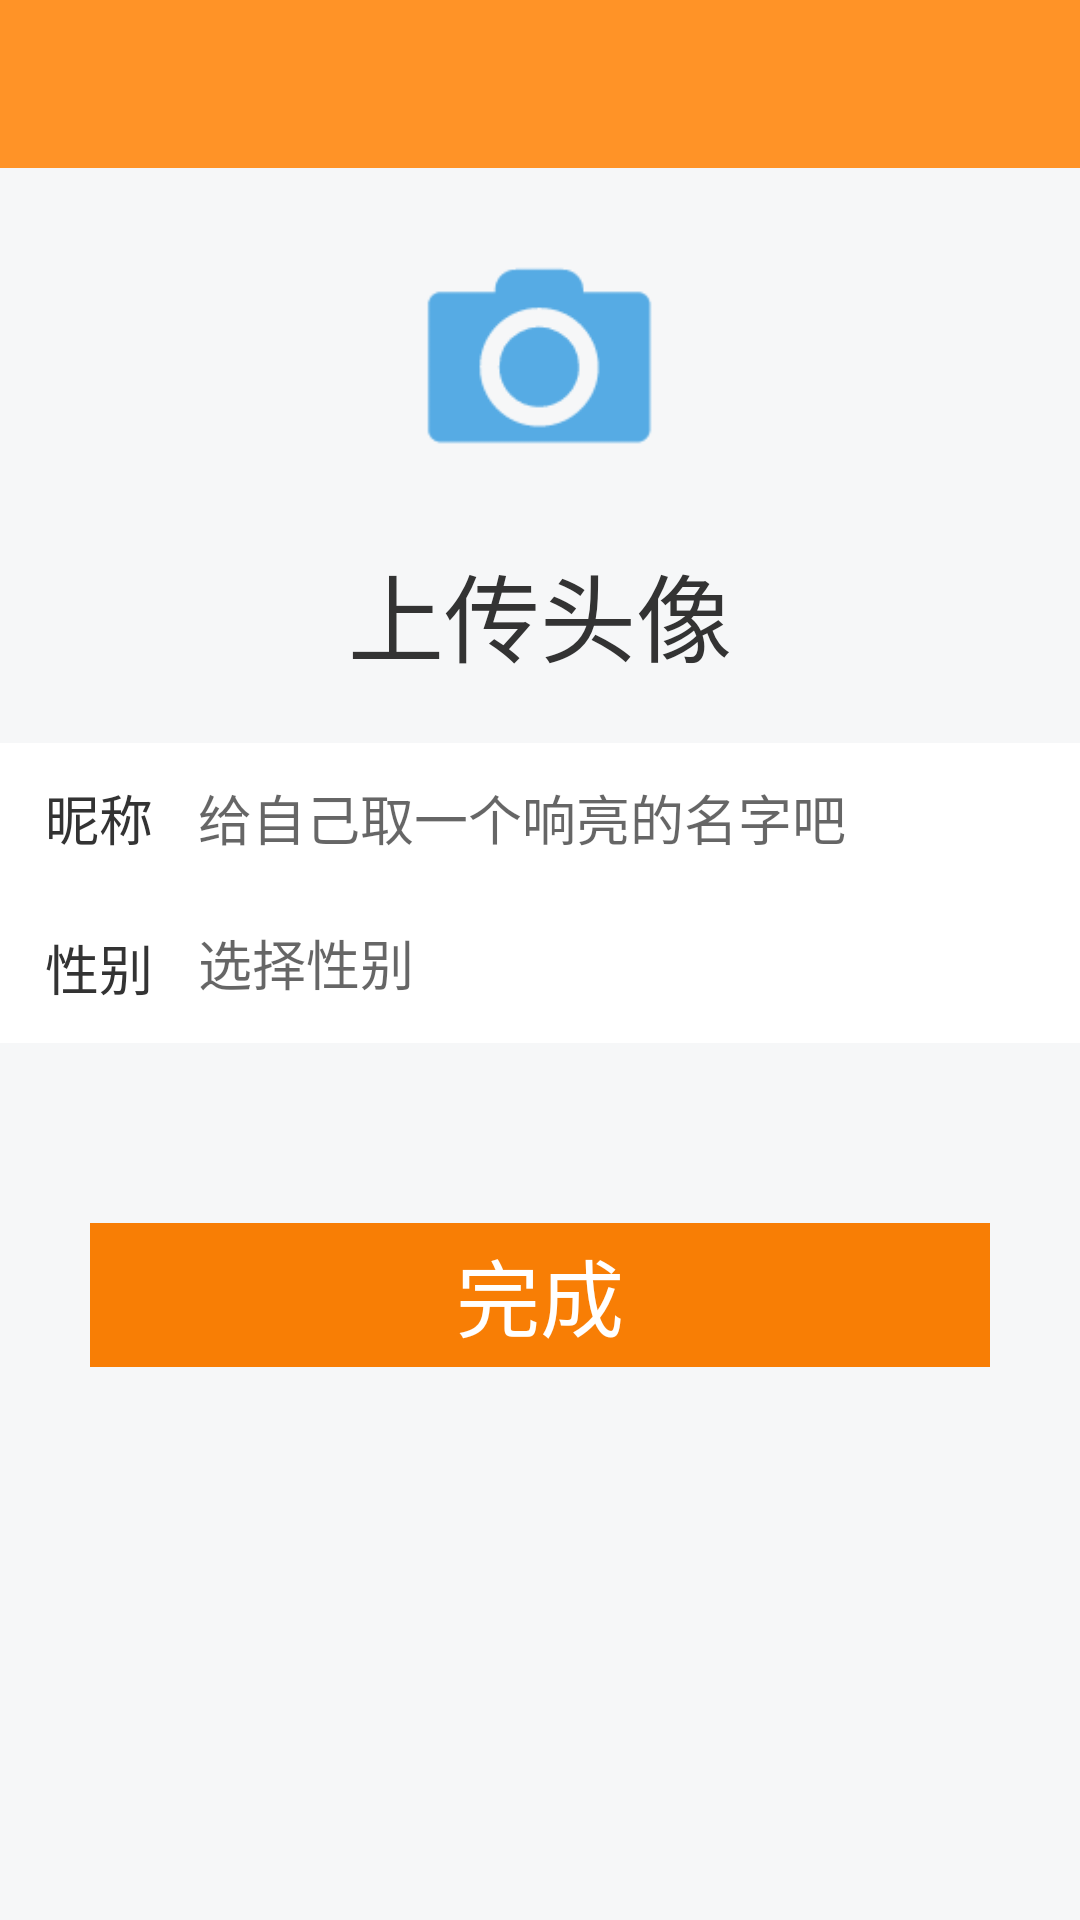

Layout XML and referenced resources for this Android screen:
<!-- AndroidManifest.xml: application theme Theme.AppCompat.Light.NoActionBar -->
<!-- res/layout/activity_pick_avatar.xml -->
<?xml version="1.0" encoding="utf-8"?>
<LinearLayout xmlns:android="http://schemas.android.com/apk/res/android"
    android:orientation="vertical" android:layout_width="match_parent"
    android:layout_height="match_parent"
    android:background="@color/background">
    <include layout="@layout/toolbar"/>
    <LinearLayout
        android:layout_width="wrap_content"
        android:layout_height="wrap_content"
        android:layout_marginTop="20dp"
        android:orientation="vertical"
        android:layout_gravity="center_horizontal">
    <ImageView
        android:id="@+id/camera"
        android:layout_width="85dp"
        android:layout_height="85dp"
        android:layout_gravity="center_horizontal"
        android:gravity="center"
        android:scaleType="centerCrop"
        android:src = "@drawable/camera"
        />
        <TextView
            android:layout_width="wrap_content"
            android:layout_height="wrap_content"
            android:layout_marginTop="20dp"
            android:text="上传头像"
            android:textColor="@color/deepgrey"
            android:textSize="32sp"/>
    </LinearLayout>
    <RelativeLayout
        android:layout_width="match_parent"
        android:layout_height="wrap_content"
        android:layout_marginTop="20dp"
        android:paddingTop="10dp"
        android:paddingBottom="10dp"
        android:background="@color/white">
        <TextView
            android:id="@+id/txt_nick"
            android:layout_width="wrap_content"
            android:layout_height="30dp"
            android:layout_marginLeft="15dp"
            android:gravity="center"
            android:textSize="18sp"
            android:textColor="@color/deepgrey"
            android:text="昵称"/>
        <EditText
            android:id="@+id/nick"
            android:layout_width="match_parent"
            android:layout_height="30dp"
            android:layout_marginLeft="15dp"
            android:layout_toRightOf="@id/txt_nick"
            android:background="@null"
            android:hint="给自己取一个响亮的名字吧"
            android:textSize="18sp"
            android:textColor="@color/deepgrey"/>
    </RelativeLayout>
    <RelativeLayout
        android:id="@+id/rl_sex"
        android:layout_width="match_parent"
        android:layout_height="wrap_content"
        android:paddingTop="10dp"
        android:paddingBottom="10dp"
        android:background="@color/white">
        <TextView
            android:id="@+id/txt_sex"
            android:layout_width="wrap_content"
            android:layout_height="30dp"
            android:layout_marginLeft="15dp"
            android:gravity="center"
            android:textSize="18sp"
            android:textColor="@color/deepgrey"
            android:text="性别"/>
        <TextView
            android:id="@+id/sex"
            android:layout_width="match_parent"
            android:layout_height="30dp"
            android:layout_toRightOf="@id/txt_sex"
            android:layout_marginLeft="15dp"
            android:hint="选择性别"
            android:textSize="18sp"
            android:textColor="@color/deepgrey"/>
    </RelativeLayout>
    <TextView
        android:id="@+id/complete"
        android:layout_width="300dp"
        android:layout_height="48dp"
        android:layout_marginTop="60dp"
        android:layout_gravity="center_horizontal"
        android:gravity="center"
        android:background="@color/Red"
        android:textColor="@color/white"
        android:textSize="28sp"
        android:text="完成"/>
</LinearLayout>
<!-- res/layout/toolbar.xml (included above) -->
<?xml version="1.0" encoding="utf-8"?>
<android.support.v7.widget.Toolbar
    xmlns:android="http://schemas.android.com/apk/res/android"
    android:id="@+id/toolbar"
    android:layout_width="match_parent"
    android:layout_height="wrap_content"
    android:background="@color/orange"
    android:minHeight="?attr/actionBarSize"
    >

        
</android.support.v7.widget.Toolbar>
<!-- resources referenced by this layout -->
<resources>
  <color name="Red">#f87e05</color>
  <color name="background">#F6F7F8</color>
  <color name="deepgrey">#FF333333</color>
  <color name="orange">#ff9327</color>
  <color name="white">#FFFFFF</color>
  <!-- drawable camera: png bitmap (drawable, 2376 bytes) -->
  <string name="icon_confirm"></string>
  <string name="icon_detail"></string>
</resources>
